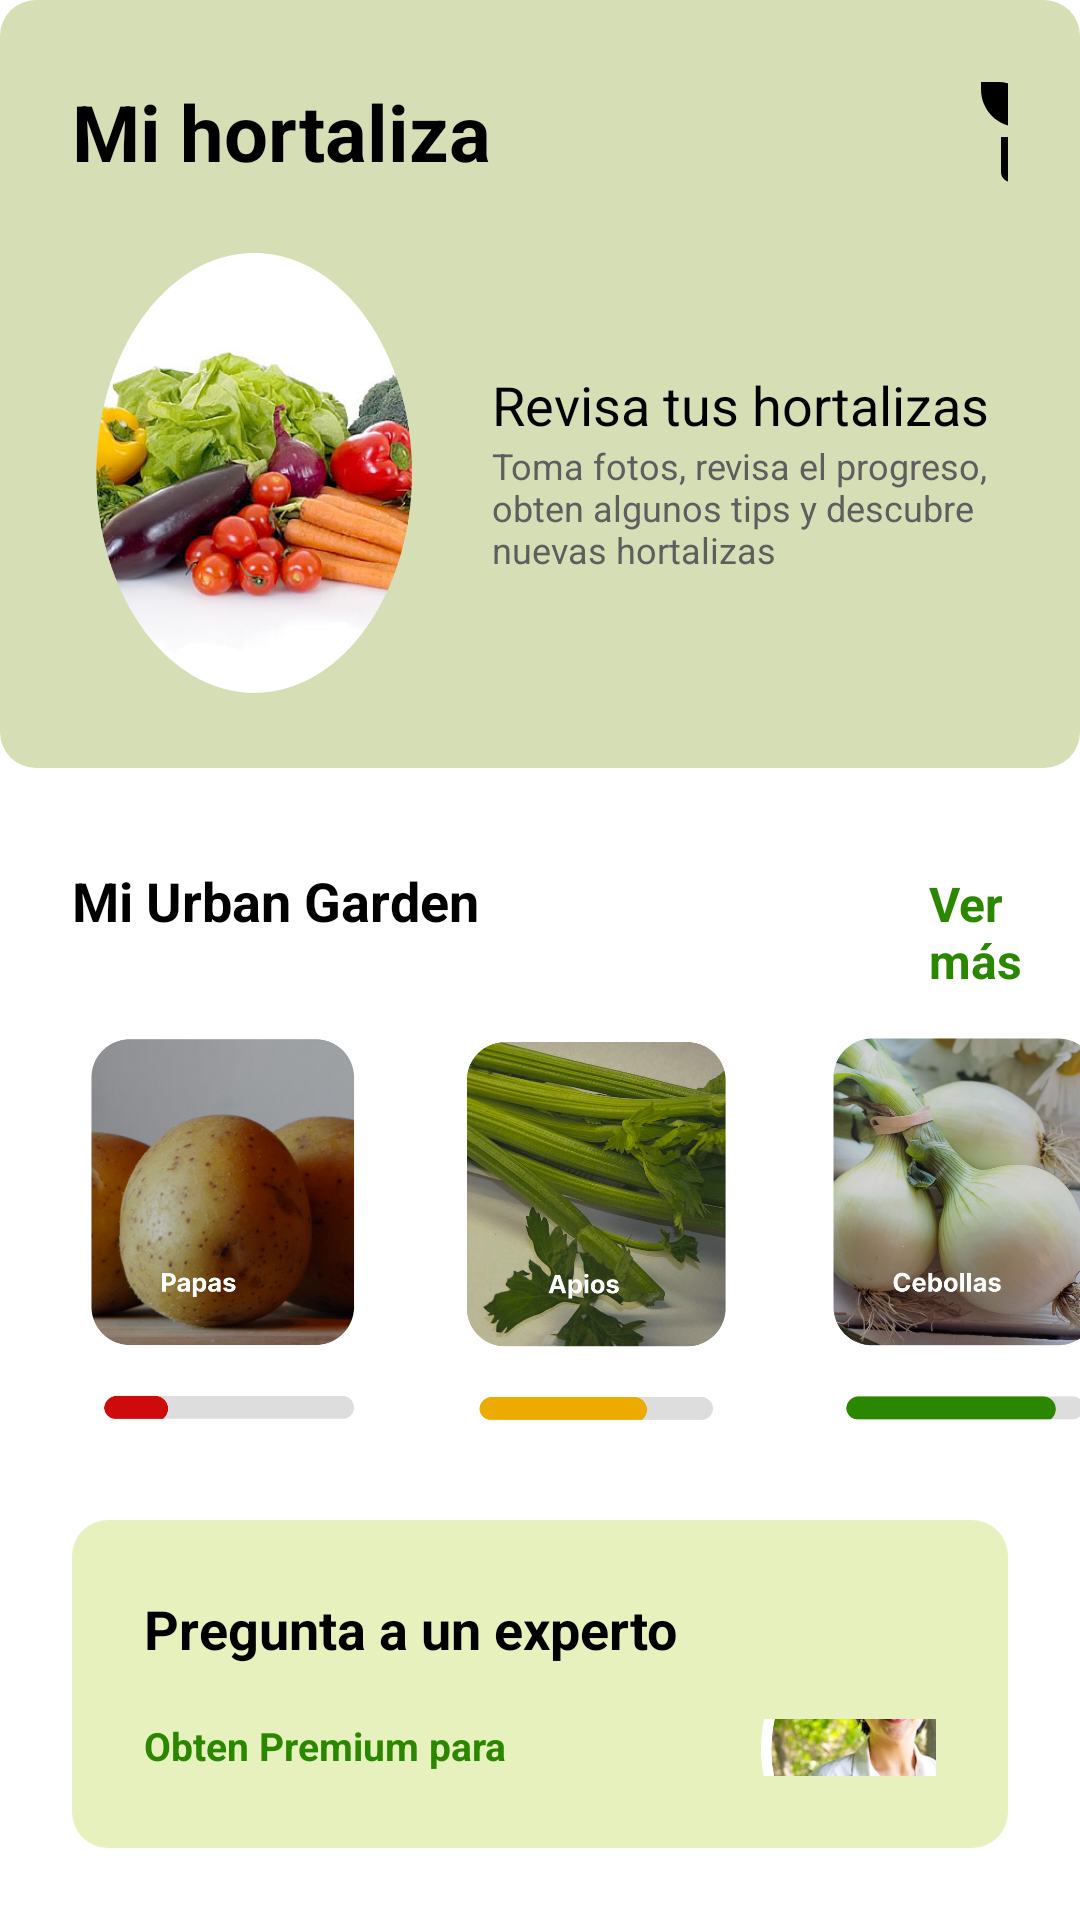

Layout XML and referenced resources for this Android screen:
<!-- AndroidManifest.xml: application theme Theme.AppCompat.NoActionBar -->
<!-- res/layout/fragment_hortaliza.xml -->
<?xml version="1.0" encoding="utf-8"?>
<FrameLayout xmlns:android="http://schemas.android.com/apk/res/android"
    xmlns:tools="http://schemas.android.com/tools"
    android:layout_width="match_parent"
    android:layout_height="match_parent"
    android:background="@color/white"
    tools:context=".ui.hortaliza.HortalizaFragment">

    <LinearLayout
        android:layout_width="match_parent"
        android:layout_height="wrap_content"
        android:orientation="vertical">

        <LinearLayout
            android:layout_width="match_parent"
            android:layout_height="wrap_content"
            android:background="@drawable/rounded_premium"
            android:backgroundTint="@color/greenrare"
            android:padding="24dp"
            android:orientation="vertical"
            android:gravity="center_horizontal">

            <LinearLayout
                android:layout_width="match_parent"
                android:layout_height="wrap_content"
                android:orientation="horizontal"
                android:gravity="center_vertical">

                <TextView
                    android:layout_width="wrap_content"
                    android:layout_height="wrap_content"
                    android:text="Mi hortaliza"
                    android:textColor="@color/black"
                    android:textSize="26dp"
                    android:textStyle="bold">
                </TextView>

                <ImageView
                    android:layout_width="40dp"
                    android:layout_height="40dp"
                    android:src="@drawable/ic_nav_hortaliza"
                    android:layout_marginStart="160dp">
                </ImageView>

            </LinearLayout>

            <LinearLayout
                android:layout_width="wrap_content"
                android:layout_height="match_parent"
                android:orientation="horizontal"
                android:gravity="center_vertical"
                android:layout_marginTop="18dp">

                <ImageView
                    android:layout_width="120dp"
                    android:layout_height="150dp"
                    android:src="@drawable/img_mihortaliza">
                </ImageView>

                <LinearLayout
                    android:layout_width="wrap_content"
                    android:layout_height="wrap_content"
                    android:orientation="vertical"
                    android:layout_marginStart="20dp">

                    <TextView
                        android:layout_width="wrap_content"
                        android:layout_height="wrap_content"
                        android:text="Revisa tus hortalizas"
                        android:textColor="@color/black"
                        android:textSize="18dp">
                    </TextView>

                    <TextView
                        android:layout_width="wrap_content"
                        android:layout_height="wrap_content"
                        android:text="Toma fotos, revisa el progreso, obten algunos tips y descubre nuevas hortalizas"
                        android:textSize="12sp"
                        android:textColor="@color/grayDark">
                    </TextView>

                </LinearLayout>

            </LinearLayout>

        </LinearLayout>

        <LinearLayout
            android:layout_width="wrap_content"
            android:layout_height="wrap_content"
            android:orientation="horizontal"
            android:layout_marginTop="32dp">

            <TextView
                android:layout_width="wrap_content"
                android:layout_height="wrap_content"
                android:text="Mi Urban Garden"
                android:textColor="@color/black"
                android:textStyle="bold"
                android:layout_marginLeft="24dp"
                android:textSize="18sp">
            </TextView>

            <TextView
                android:layout_width="wrap_content"
                android:layout_height="wrap_content"
                android:text="Ver más"
                android:textColor="@color/primary"
                android:textStyle="bold"
                android:textSize="16sp"
                android:layout_marginStart="150dp">
            </TextView>

        </LinearLayout>

        <LinearLayout
            android:layout_width="wrap_content"
            android:layout_height="wrap_content"
            android:orientation="horizontal"
            android:layout_marginTop="16dp">

            <ImageView
                android:layout_width="100dp"
                android:layout_height="130dp"
                android:src="@drawable/img_papas"
                android:layout_marginLeft="24dp">
            </ImageView>

            <ImageView
                android:layout_width="100dp"
                android:layout_height="130dp"
                android:src="@drawable/img_apios"
                android:layout_marginLeft="24dp">
            </ImageView>

            <ImageView
                android:layout_width="100dp"
                android:layout_height="130dp"
                android:src="@drawable/img_cebollas"
                android:layout_marginLeft="24dp">
            </ImageView>

        </LinearLayout>

        <LinearLayout
            android:layout_width="match_parent"
            android:layout_height="wrap_content"
            android:layout_marginStart="24dp"
            android:layout_marginEnd="24dp"
            android:layout_marginTop="32dp"
            android:layout_marginBottom="24dp"
            android:background="@drawable/rounded_premium"
            android:backgroundTint="@color/greenrarelight"
            android:padding="24dp"
            android:orientation="vertical">

            <TextView
                android:layout_width="wrap_content"
                android:layout_height="wrap_content"
                android:text="Pregunta a un experto"
                android:textColor="@color/black"
                android:textSize="18sp"
                android:textStyle="bold">
            </TextView>

            <LinearLayout
                android:layout_width="match_parent"
                android:layout_height="wrap_content"
                android:orientation="horizontal"
                android:layout_marginTop="18dp"
                android:gravity="center_vertical">

                <TextView
                    android:layout_width="190dp"
                    android:layout_height="wrap_content"
                    android:text="Obten Premium para comunicarte en tiempo real con un experto"
                    android:textColor="@color/primary"
                    android:textStyle="bold"
                    android:textSize="13sp">
                </TextView>

                <ImageView
                    android:layout_width="100dp"
                    android:layout_height="100dp"
                    android:src="@drawable/img_experto"
                    android:layout_marginStart="12dp">
                </ImageView>

            </LinearLayout>

            <LinearLayout
                android:layout_width="wrap_content"
                android:layout_height="wrap_content"
                android:background="@drawable/rounded_buscador"
                android:backgroundTint="@color/primary"
                android:padding="16dp"
                android:orientation="horizontal"
                android:layout_gravity="center_vertical"
                android:layout_marginTop="24dp"
                android:layout_marginLeft="50dp">

                <TextView
                    android:layout_width="wrap_content"
                    android:layout_height="wrap_content"
                    android:text="Premium"
                    android:textStyle="bold"
                    android:textSize="18dp"
                    android:textColor="@color/white"
                    android:layout_marginLeft="10dp">
                </TextView>

                <ImageView
                    android:layout_width="wrap_content"
                    android:layout_height="wrap_content"
                    android:src="@drawable/ic_home_corona"
                    android:layout_marginStart="18dp">
                </ImageView>

                <ImageView
                    android:layout_width="wrap_content"
                    android:layout_height="wrap_content"
                    android:src="@drawable/ic_next"
                    android:layout_marginStart="14dp">
                </ImageView>

            </LinearLayout>


        </LinearLayout>

    </LinearLayout>

</FrameLayout>
<!-- resources referenced by this layout -->
<resources>
  <color name="black">#FF000000</color>
  <color name="grayDark">#5E5E5E</color>
  <color name="greenrare">#D6DEB6</color>
  <color name="greenrarelight">#E7F1BE</color>
  <color name="primary">#2B8600</color>
  <color name="white">#FFFFFFFF</color>
  <!-- drawable ic_home_corona (drawable) -->
  <vector android:height="24dp" android:viewportHeight="24"
      android:viewportWidth="24" android:width="24dp" xmlns:android="http://schemas.android.com/apk/res/android">
      <path android:fillAlpha="0.15" android:fillColor="#ffffff"
          android:pathData="M5,20L3,8L8.5,12.5L12,7L15.5,12.5L21,8L19,20H5Z" android:strokeAlpha="0.15"/>
      <path android:fillColor="#00000000"
          android:pathData="M21,8L19,20H5L3,8M21,8L15.5,12.5L12,7M21,8C21.828,8 22.5,7.328 22.5,6.5C22.5,5.672 21.828,5 21,5C20.172,5 19.5,5.672 19.5,6.5C19.5,7.328 20.172,8 21,8ZM12,7L8.5,12.5L3,8M12,7C12.828,7 13.5,6.328 13.5,5.5C13.5,4.672 12.828,4 12,4C11.172,4 10.5,4.672 10.5,5.5C10.5,6.328 11.172,7 12,7ZM3,8C3.828,8 4.5,7.328 4.5,6.5C4.5,5.672 3.828,5 3,5C2.172,5 1.5,5.672 1.5,6.5C1.5,7.328 2.172,8 3,8Z"
          android:strokeColor="#ffffff" android:strokeLineCap="round"
          android:strokeLineJoin="round" android:strokeWidth="1.5"/>
  </vector>
  <!-- drawable ic_nav_hortaliza (drawable) -->
  <vector android:height="24dp" android:viewportHeight="24"
      android:viewportWidth="24" android:width="24dp" xmlns:android="http://schemas.android.com/apk/res/android">
      <path android:fillColor="#000000" android:pathData="M21,3v2c0,3.866 -3.134,7 -7,7h-1v1h5v7c0,1.105 -0.895,2 -2,2H8c-1.105,0 -2,-0.895 -2,-2v-7h5v-3c0,-3.866 3.134,-7 7,-7h3zM5.5,2c2.529,0 4.765,1.251 6.124,3.169C10.604,6.51 10,8.185 10,10v1h-0.5C5.358,11 2,7.642 2,3.5V2h3.5z"/>
  </vector>
  <!-- drawable img_apios: png bitmap (drawable, 748691 bytes) -->
  <!-- drawable img_cebollas: png bitmap (drawable, 734232 bytes) -->
  <!-- drawable img_experto: png bitmap (drawable, 574367 bytes) -->
  <!-- drawable img_mihortaliza: png bitmap (drawable, 600534 bytes) -->
  <!-- drawable img_papas: png bitmap (drawable, 718288 bytes) -->
  <!-- drawable rounded_buscador (drawable) -->
  <?xml version="1.0" encoding="utf-8"?>
  <layer-list xmlns:android="http://schemas.android.com/apk/res/android">
  
      
      <item >
          <shape
              android:shape="rectangle">
              <solid android:color="#40000000"/> 
              <corners android:radius="32dp"/>
              <padding android:bottom="4dp" android:right="4dp"/>
          </shape>
      </item>
  
      
      <item>
          <shape
              android:shape="rectangle">
              <solid android:color="@color/white"/>
              <corners android:radius="32dp"/>
          </shape>
      </item>
  </layer-list>
  <!-- drawable rounded_premium (drawable) -->
  <?xml version="1.0" encoding="utf-8"?>
  <shape xmlns:android="http://schemas.android.com/apk/res/android">
      <solid android:color="@color/primary"/>
  
      
      <corners android:radius="12dp"/>
  </shape>
</resources>
